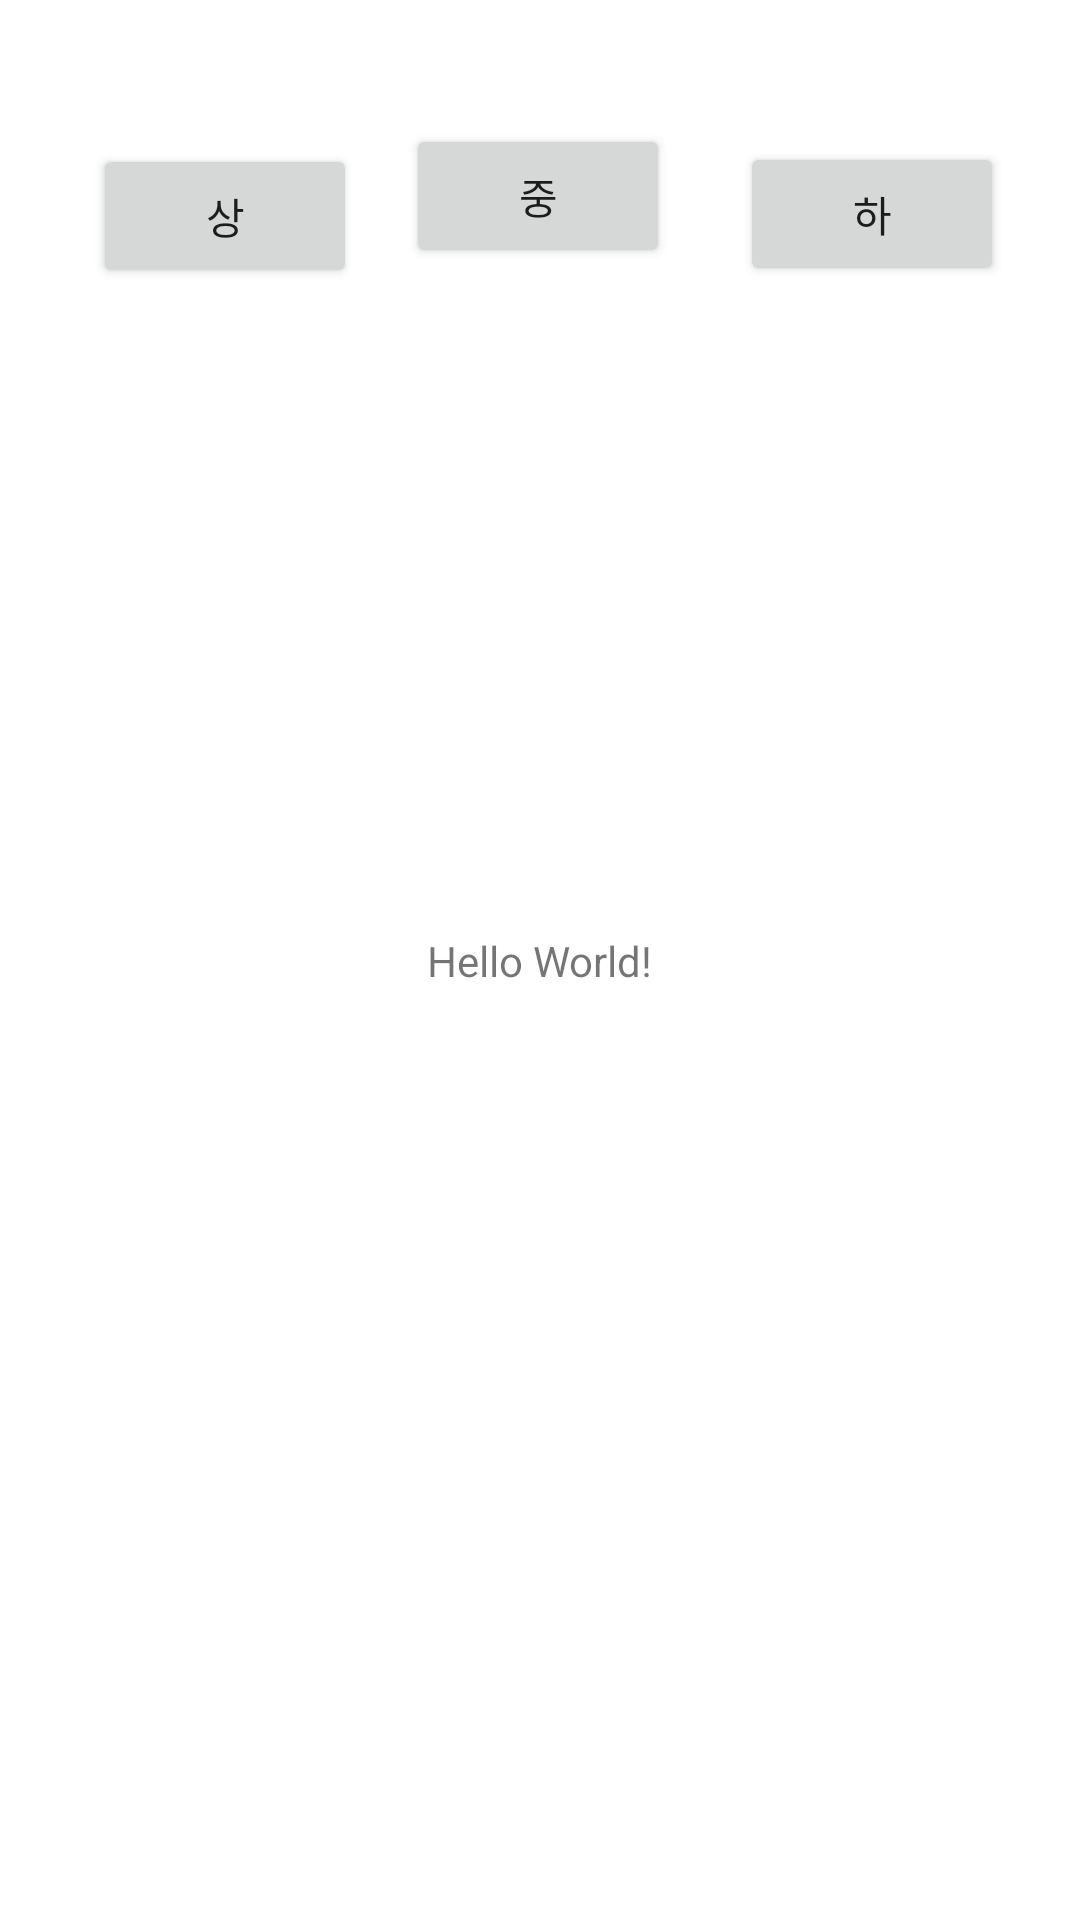

Here is an Android app screen rendered from its layout file. Give the layout XML and the strings, colors and styles it references.
<!-- AndroidManifest.xml: application theme Theme.SMS_TEST -->
<!-- res/layout/activity_main.xml -->
<?xml version="1.0" encoding="utf-8"?>
<androidx.constraintlayout.widget.ConstraintLayout xmlns:android="http://schemas.android.com/apk/res/android"
    xmlns:app="http://schemas.android.com/apk/res-auto"
    xmlns:tools="http://schemas.android.com/tools"
    android:layout_width="match_parent"
    android:layout_height="match_parent"
    tools:context=".MainActivity">

    <TextView
        android:id="@+id/tvMsg"
        android:layout_width="wrap_content"
        android:layout_height="wrap_content"
        android:text="Hello World!"
        app:layout_constraintBottom_toBottomOf="parent"
        app:layout_constraintLeft_toLeftOf="parent"
        app:layout_constraintRight_toRightOf="parent"
        app:layout_constraintTop_toTopOf="parent" />
    <Button
        android:id="@+id/b1"
        android:layout_width="wrap_content"
        android:layout_height="wrap_content"
        android:text="상"
        app:layout_constraintBottom_toBottomOf="parent"
        app:layout_constraintEnd_toEndOf="parent"
        app:layout_constraintHorizontal_bias="0.114"
        app:layout_constraintStart_toStartOf="parent"
        app:layout_constraintTop_toTopOf="parent"
        app:layout_constraintVertical_bias="0.081" />

    <Button
        android:id="@+id/b2"
        android:layout_width="wrap_content"
        android:layout_height="wrap_content"
        android:text="중"
        app:layout_constraintBottom_toBottomOf="parent"
        app:layout_constraintEnd_toEndOf="parent"
        app:layout_constraintHorizontal_bias="0.498"
        app:layout_constraintStart_toStartOf="parent"
        app:layout_constraintTop_toTopOf="parent"
        app:layout_constraintVertical_bias="0.07" />

    <Button
        android:id="@+id/b3"
        android:layout_width="wrap_content"
        android:layout_height="wrap_content"
        android:text="하"
        app:layout_constraintBottom_toBottomOf="parent"
        app:layout_constraintEnd_toEndOf="parent"
        app:layout_constraintHorizontal_bias="0.907"
        app:layout_constraintStart_toStartOf="parent"
        app:layout_constraintTop_toTopOf="parent"
        app:layout_constraintVertical_bias="0.08" />

</androidx.constraintlayout.widget.ConstraintLayout>
<!-- resources referenced by this layout -->
<resources>
  <style name="Theme.SMS_TEST" parent="Theme.MaterialComponents.DayNight.DarkActionBar">
          
  
  
          <item name="colorPrimary">@color/black</item>
  
  
          <item name="colorPrimaryVariant">@color/white</item>
          <item name="colorOnPrimary">@color/white</item>
          
          <item name="colorSecondary">@color/teal_200</item>
          <item name="colorSecondaryVariant">@color/teal_700</item>
          <item name="colorOnSecondary">@color/black</item>
          
  
          <item name="android:statusBarColor" tools:targetApi="l">?attr/colorPrimary</item>
          
      </style>
  <color name="black">#FF000000</color>
  <color name="white">#FFFFFFFF</color>
  <color name="teal_200">#FF03DAC5</color>
  <color name="teal_700">#FF018786</color>
</resources>
